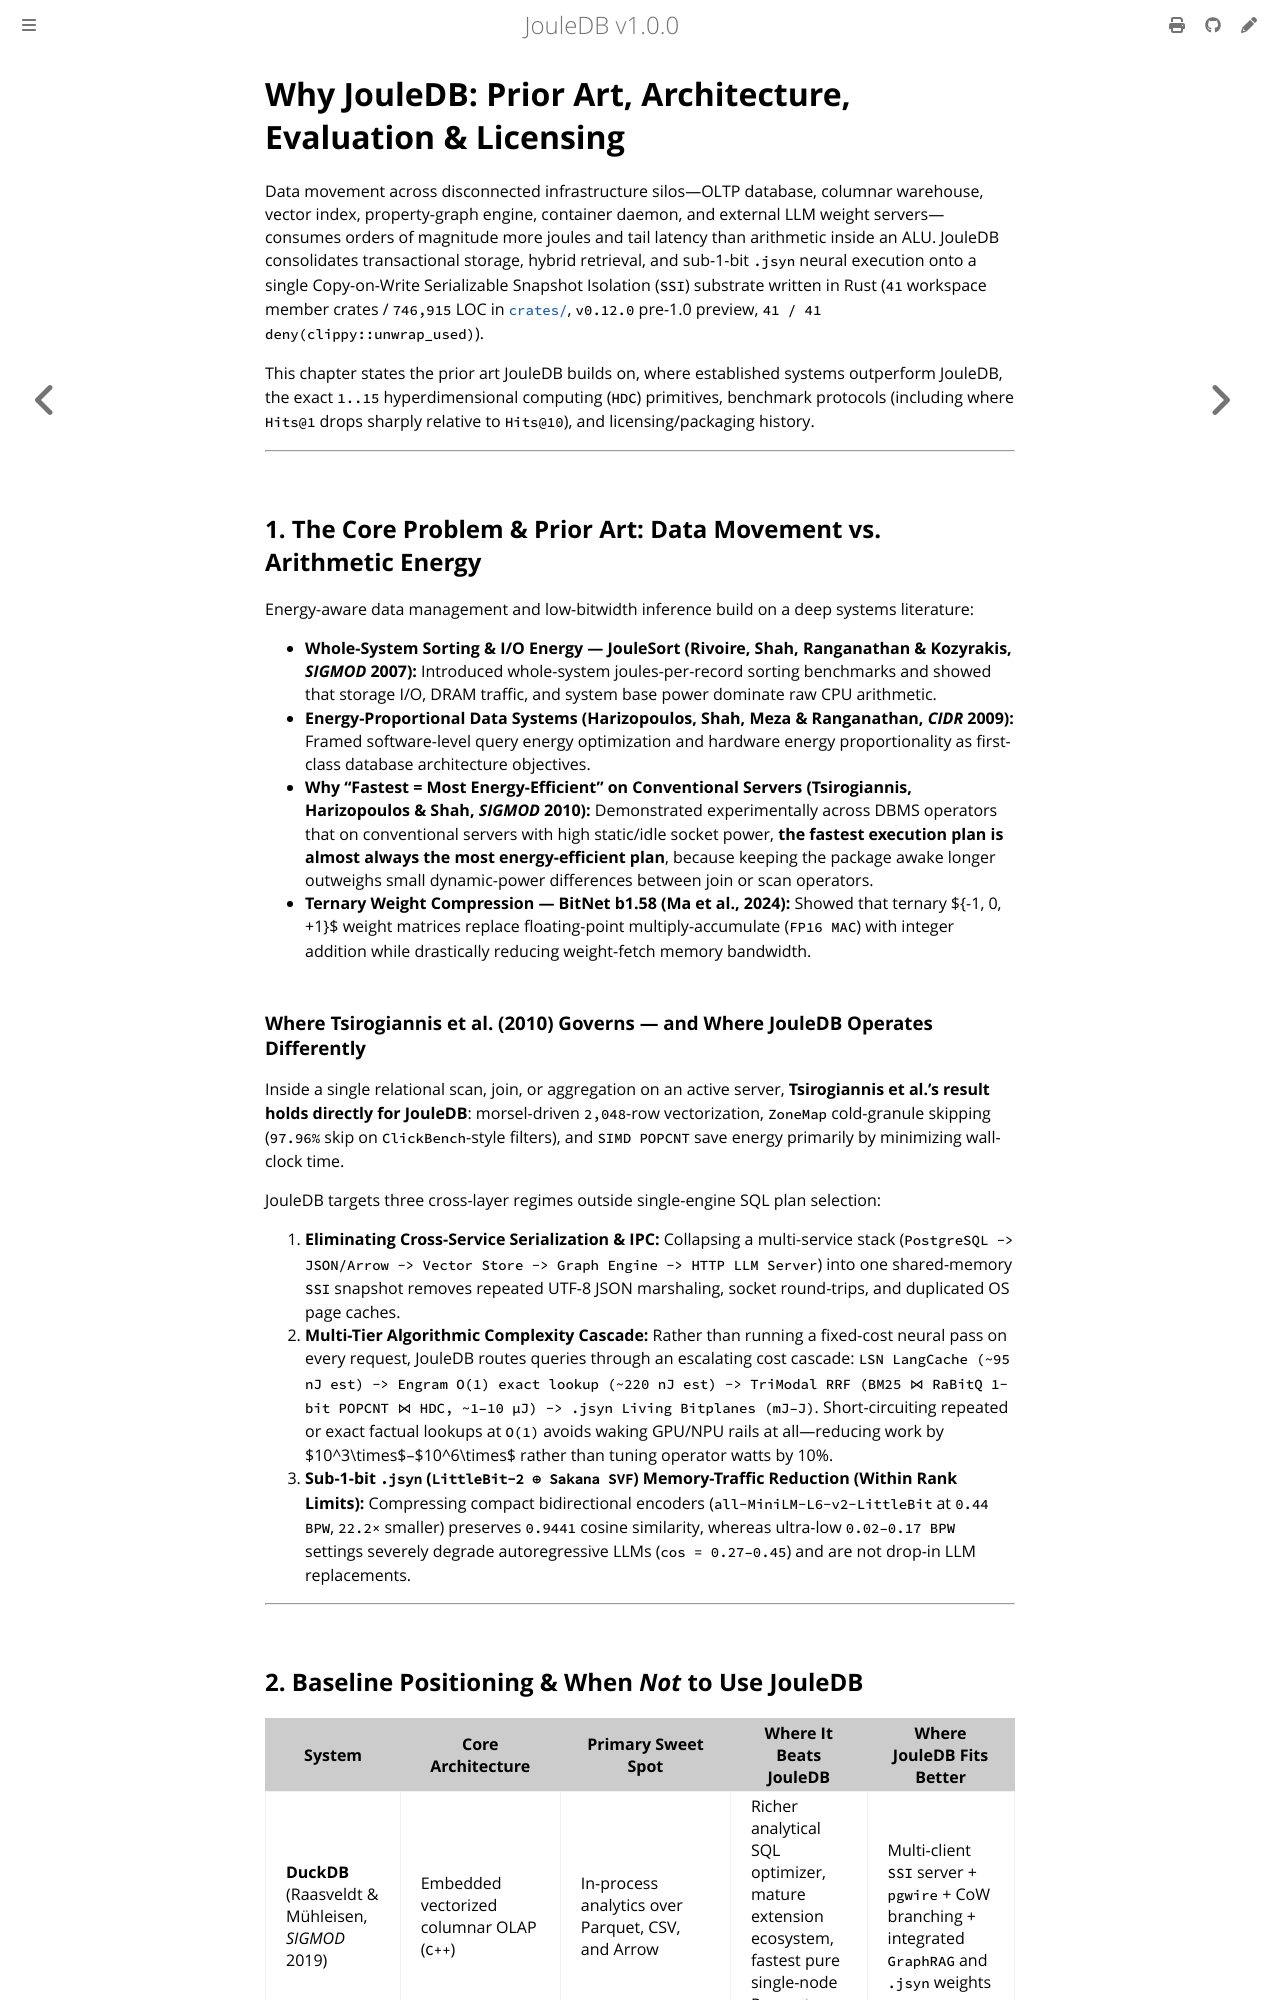

repository: openIE-dev/jouledb · page: design/why.html · generator: mdbook

# Why JouleDB: Prior Art, Architecture, Evaluation & Licensing

Data movement across disconnected infrastructure silos—OLTP database, columnar warehouse,
vector index, property-graph engine, container daemon, and external LLM weight servers—consumes
orders of magnitude more joules and tail latency than arithmetic inside an ALU. JouleDB
consolidates transactional storage, hybrid retrieval, and sub-1-bit `.jsyn` neural execution
onto a single Copy-on-Write Serializable Snapshot Isolation (`SSI`) substrate written in
Rust (`41` workspace member crates / `746,915` LOC in [`crates/`](https://github.com/openIE-dev/jouledb/tree/main/crates), `v0.12.0` pre-1.0 preview, `41 / 41` `deny(clippy::unwrap_used)`).

This chapter states the prior art JouleDB builds on, where established systems outperform
JouleDB, the exact `1..15` hyperdimensional computing (`HDC`) primitives, benchmark protocols
(including where `Hits@1` drops sharply relative to `Hits@10`), and licensing/packaging history.

---

## 1. The Core Problem & Prior Art: Data Movement vs. Arithmetic Energy

Energy-aware data management and low-bitwidth inference build on a deep systems literature:

- **Whole-System Sorting & I/O Energy — JouleSort (Rivoire, Shah, Ranganathan & Kozyrakis,
  *SIGMOD* 2007):** Introduced whole-system joules-per-record sorting benchmarks and showed
  that storage I/O, DRAM traffic, and system base power dominate raw CPU arithmetic.
- **Energy-Proportional Data Systems (Harizopoulos, Shah, Meza & Ranganathan, *CIDR* 2009):**
  Framed software-level query energy optimization and hardware energy proportionality as
  first-class database architecture objectives.
- **Why "Fastest = Most Energy-Efficient" on Conventional Servers (Tsirogiannis, Harizopoulos
  & Shah, *SIGMOD* 2010):** Demonstrated experimentally across DBMS operators that on
  conventional servers with high static/idle socket power, **the fastest execution plan is
  almost always the most energy-efficient plan**, because keeping the package awake longer
  outweighs small dynamic-power differences between join or scan operators.
- **Ternary Weight Compression — BitNet b1.58 (Ma et al., 2024):** Showed that ternary
  $\{-1, 0, +1\}$ weight matrices replace floating-point multiply-accumulate (`FP16 MAC`) with
  integer addition while drastically reducing weight-fetch memory bandwidth.

### Where Tsirogiannis et al. (2010) Governs — and Where JouleDB Operates Differently

Inside a single relational scan, join, or aggregation on an active server, **Tsirogiannis et
al.'s result holds directly for JouleDB**: morsel-driven `2,048`-row vectorization, `ZoneMap`
cold-granule skipping (`97.96%` skip on `ClickBench`-style filters), and `SIMD POPCNT` save
energy primarily by minimizing wall-clock time.

JouleDB targets three cross-layer regimes outside single-engine SQL plan selection:

1. **Eliminating Cross-Service Serialization & IPC:** Collapsing a multi-service stack
   (`PostgreSQL -> JSON/Arrow -> Vector Store -> Graph Engine -> HTTP LLM Server`) into one
   shared-memory `SSI` snapshot removes repeated UTF-8 JSON marshaling, socket round-trips,
   and duplicated OS page caches.
2. **Multi-Tier Algorithmic Complexity Cascade:** Rather than running a fixed-cost neural
   pass on every request, JouleDB routes queries through an escalating cost cascade:
   `LSN LangCache (~95 nJ est) -> Engram O(1) exact lookup (~220 nJ est) -> TriModal RRF
   (BM25 ⋈ RaBitQ 1-bit POPCNT ⋈ HDC, ~1–10 µJ) -> .jsyn Living Bitplanes (mJ–J)`.
   Short-circuiting repeated or exact factual lookups at `O(1)` avoids waking GPU/NPU rails
   at all—reducing work by $10^3\times$–$10^6\times$ rather than tuning operator watts by 10%.
3. **Sub-1-bit `.jsyn` (`LittleBit-2 ⊕ Sakana SVF`) Memory-Traffic Reduction (Within Rank Limits):**
   Compressing compact bidirectional encoders (`all-MiniLM-L6-v2-LittleBit` at `0.44 BPW`, `22.2×` smaller)
   preserves `0.9441` cosine similarity, whereas ultra-low `0.02–0.17 BPW` settings severely degrade
   autoregressive LLMs (`cos = 0.27–0.45`) and are not drop-in LLM replacements.

---
